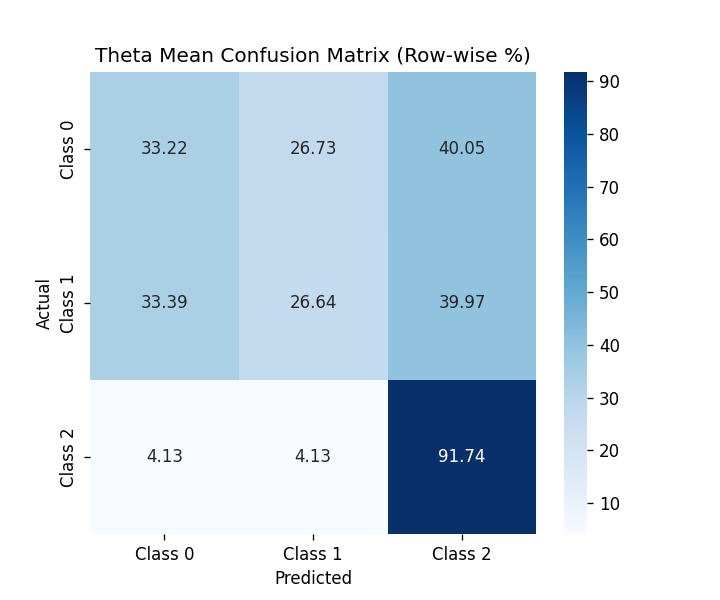

The file beside this chart, header and first rows:
, Class 0, Class 1, Class 2
Class 0, 33.22, 26.73, 40.05
Class 1, 33.39, 26.64, 39.97
Class 2, 4.132, 4.132, 91.74
